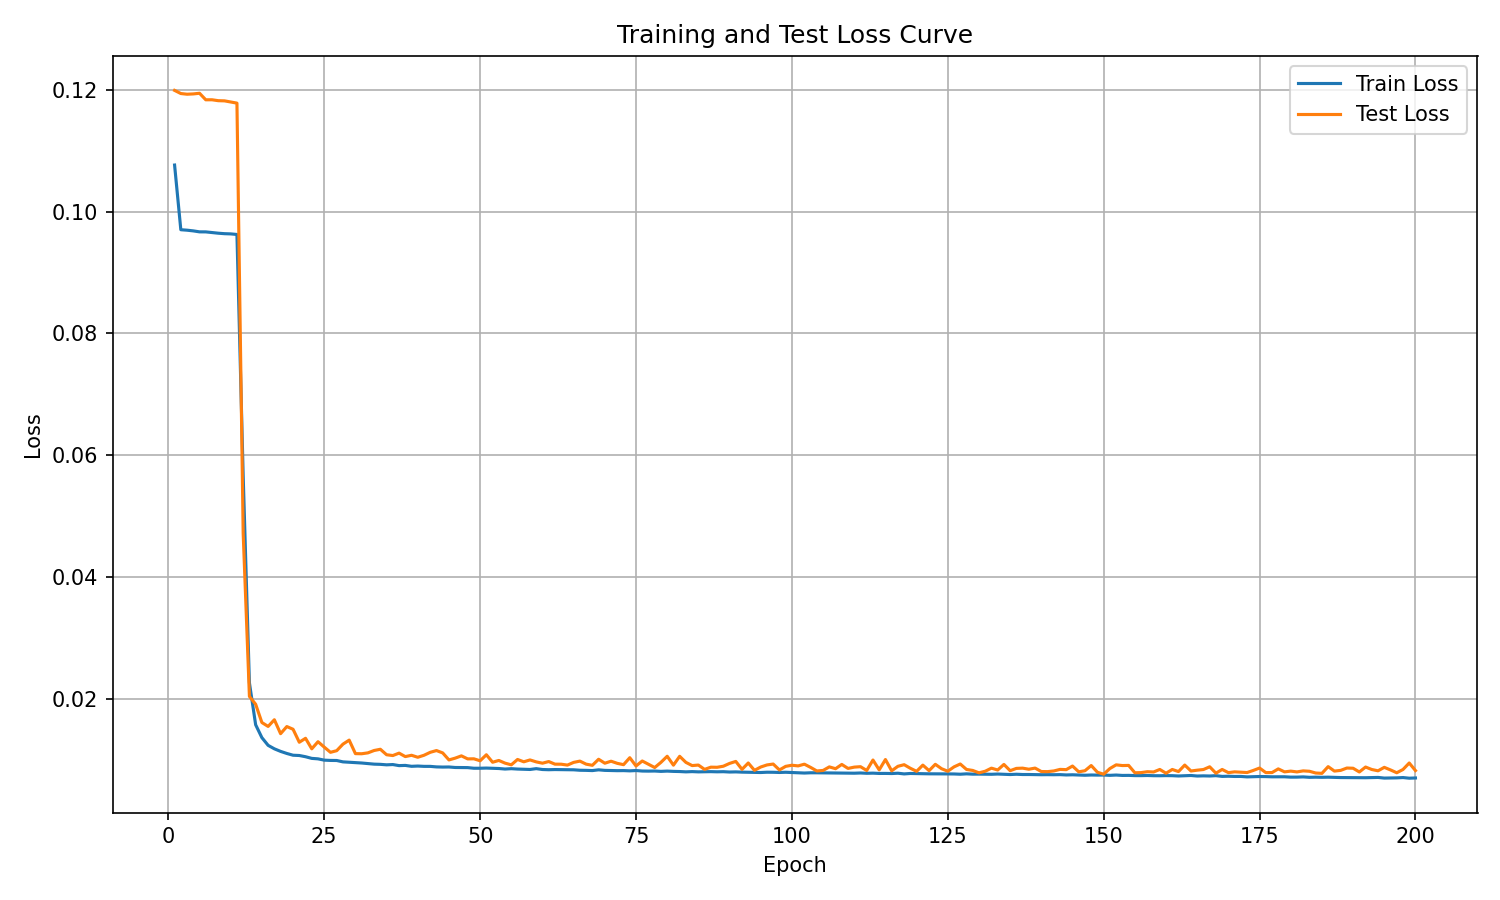

Source data for this figure (header and first rows):
epoch, train_loss, test_loss
1, 0.1076, 0.1199
2, 0.09703, 0.1194
3, 0.09695, 0.1193
4, 0.09684, 0.1193
5, 0.09668, 0.1194
6, 0.09668, 0.1184
7, 0.09656, 0.1184
8, 0.09646, 0.1182
9, 0.09638, 0.1182
10, 0.09635, 0.118
11, 0.09625, 0.1178
12, 0.05668, 0.04722
13, 0.02267, 0.02044
14, 0.01578, 0.01915
15, 0.01367, 0.01615
16, 0.0124, 0.01551
17, 0.01184, 0.01661
18, 0.01141, 0.01432
19, 0.01107, 0.01549
20, 0.01078, 0.01505
21, 0.01074, 0.01291
22, 0.01054, 0.01356
23, 0.01026, 0.01184
24, 0.01019, 0.013
25, 0.009975, 0.01211
26, 0.009929, 0.01126
27, 0.009917, 0.01153
28, 0.009693, 0.0126
29, 0.009635, 0.01326
30, 0.009591, 0.01104
31, 0.009505, 0.01102
32, 0.009411, 0.01117
33, 0.009319, 0.01156
34, 0.009286, 0.01176
35, 0.009207, 0.01086
36, 0.009252, 0.01073
37, 0.009077, 0.01113
38, 0.009111, 0.01056
39, 0.008964, 0.01077
40, 0.009006, 0.01045
41, 0.008955, 0.01078
42, 0.008952, 0.01126
43, 0.008866, 0.01155
44, 0.00884, 0.01116
45, 0.008853, 0.01001
46, 0.00877, 0.0103
47, 0.008761, 0.01068
48, 0.00875, 0.01018
49, 0.008645, 0.01019
50, 0.008646, 0.009873
51, 0.008675, 0.01086
52, 0.008633, 0.009632
53, 0.008602, 0.009925
54, 0.008516, 0.009482
55, 0.008575, 0.00921
56, 0.008513, 0.01009
57, 0.008471, 0.009705
58, 0.008445, 0.01001
59, 0.008579, 0.009689
60, 0.008438, 0.009475
... 140 more rows
